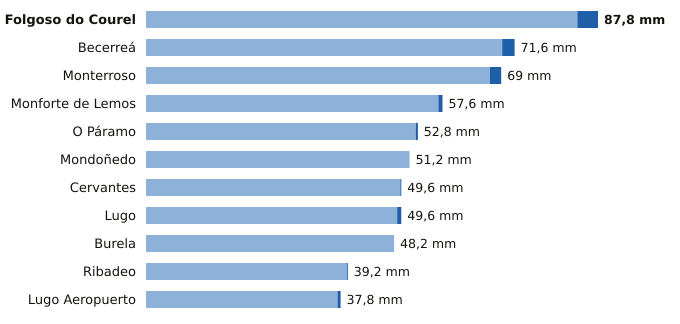

Source data for this figure (header and first rows):
estacion, provincia, indicativo, mm_6_dias_anteriores, mm_hoy, mm_7_dias, horas_de_hoy
Folgoso do Courel, Lugo, 1658, 83.8, 4.0, 87.8, 16
Becerreá, Lugo, 1521X, 69.2, 2.4, 71.6, 15
Monterroso, Lugo, 1446X, 66.8, 2.2, 69.0, 17
Monforte de Lemos, Lugo, 1679A, 56.8, 0.8, 57.6, 14
O Páramo, Lugo, 1521I, 52.4, 0.4, 52.8, 13
Mondoñedo, Lugo, 1344X, 51.2, 0.0, 51.2, 14
Cervantes, Lugo, 1297E, 49.4, 0.2, 49.6, 13
Lugo, Lugo, 1518A, 48.8, 0.8, 49.6, 16
Burela, Lugo, 1347T, 48.2, 0.0, 48.2, 15
Ribadeo, Lugo, 1342X, 39.0, 0.2, 39.2, 14
Lugo Aeropuerto, Lugo, 1505, 37.2, 0.6, 37.8, 17
